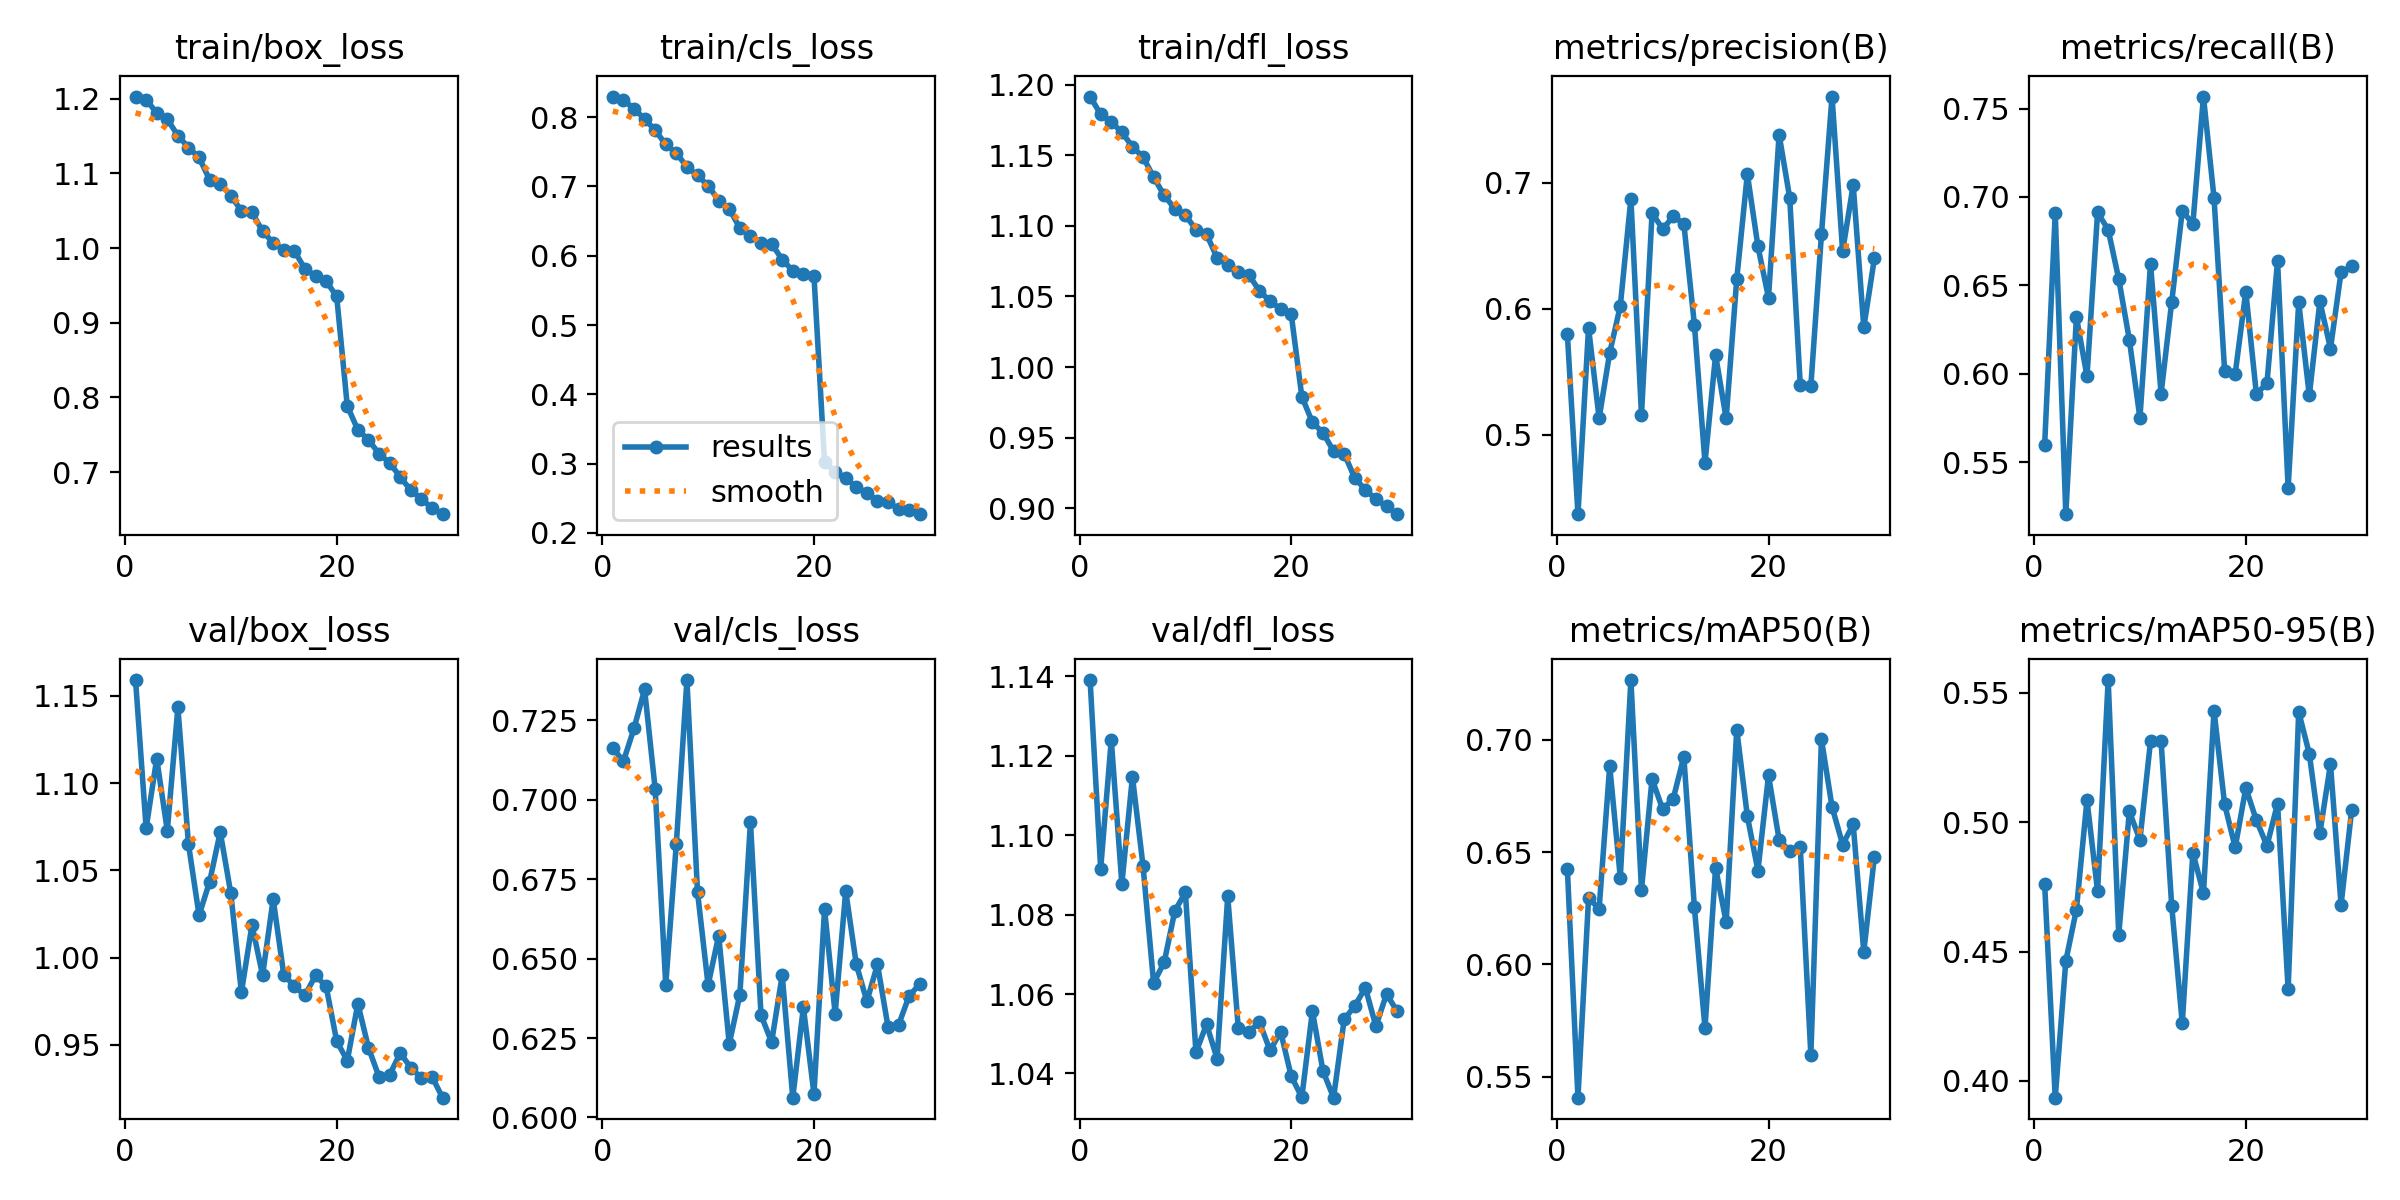

Source data for this figure (header and first rows):
epoch, train/box_loss, train/cls_loss, train/dfl_loss, metrics/precision(B), metrics/recall(B), metrics/mAP50(B), metrics/mAP50-95(B), val/box_loss, val/cls_loss, val/dfl_loss, lr/pg0, lr/pg1, lr/pg2
1, 1.203, 0.8297, 1.192, 0.5797, 0.5597, 0.6424, 0.4761, 1.159, 0.7163, 1.139, 0.01605, 0.009234, 0.009234
2, 1.199, 0.8248, 1.179, 0.4369, 0.6907, 0.5407, 0.3935, 1.074, 0.7121, 1.092, 0.009582, 0.009582, 0.009582
3, 1.181, 0.8123, 1.173, 0.5849, 0.5206, 0.6295, 0.4464, 1.114, 0.7225, 1.124, 0.009582, 0.009582, 0.009582
4, 1.173, 0.7974, 1.166, 0.5131, 0.6321, 0.6249, 0.4662, 1.073, 0.7348, 1.088, 0.009255, 0.009255, 0.009255
5, 1.151, 0.7812, 1.156, 0.565, 0.5986, 0.6884, 0.5086, 1.143, 0.7035, 1.115, 0.008927, 0.008927, 0.008927
6, 1.135, 0.7606, 1.149, 0.6021, 0.6912, 0.6387, 0.4733, 1.065, 0.6418, 1.092, 0.0086, 0.0086, 0.0086
7, 1.121, 0.7479, 1.135, 0.6873, 0.6815, 0.7266, 0.555, 1.024, 0.6862, 1.063, 0.008272, 0.008272, 0.008272
8, 1.091, 0.7283, 1.121, 0.5156, 0.6536, 0.6333, 0.4566, 1.044, 0.7377, 1.068, 0.007945, 0.007945, 0.007945
9, 1.086, 0.7158, 1.112, 0.6761, 0.6193, 0.6826, 0.5042, 1.072, 0.671, 1.081, 0.007617, 0.007617, 0.007617
10, 1.071, 0.7013, 1.108, 0.6632, 0.575, 0.6691, 0.4932, 1.037, 0.6417, 1.086, 0.00729, 0.00729, 0.00729
11, 1.05, 0.6797, 1.097, 0.6732, 0.6621, 0.6738, 0.5313, 0.9802, 0.6573, 1.045, 0.006962, 0.006962, 0.006962
12, 1.048, 0.6673, 1.094, 0.6676, 0.5888, 0.6925, 0.5313, 1.019, 0.6232, 1.052, 0.006634, 0.006634, 0.006634
13, 1.023, 0.6402, 1.077, 0.5872, 0.6405, 0.6254, 0.4678, 0.9899, 0.6386, 1.044, 0.006307, 0.006307, 0.006307
14, 1.007, 0.6283, 1.072, 0.4777, 0.6922, 0.5717, 0.4222, 1.034, 0.693, 1.085, 0.005979, 0.005979, 0.005979
15, 0.9977, 0.6187, 1.067, 0.5631, 0.6847, 0.6431, 0.4882, 0.9903, 0.6322, 1.051, 0.005652, 0.005652, 0.005652
16, 0.9964, 0.6172, 1.065, 0.5129, 0.7568, 0.6188, 0.4726, 0.9836, 0.6237, 1.05, 0.005324, 0.005324, 0.005324
17, 0.9721, 0.5945, 1.054, 0.6235, 0.6995, 0.7045, 0.5432, 0.9784, 0.6448, 1.053, 0.004997, 0.004997, 0.004997
18, 0.9627, 0.5783, 1.047, 0.7069, 0.6018, 0.6661, 0.5069, 0.9898, 0.6062, 1.046, 0.004669, 0.004669, 0.004669
19, 0.9559, 0.574, 1.041, 0.6494, 0.5999, 0.6418, 0.4903, 0.9836, 0.6347, 1.05, 0.004342, 0.004342, 0.004342
20, 0.9353, 0.571, 1.037, 0.6088, 0.6465, 0.6841, 0.5132, 0.9522, 0.6074, 1.039, 0.004014, 0.004014, 0.004014
21, 0.7886, 0.3024, 0.9792, 0.7382, 0.5886, 0.6556, 0.5008, 0.9409, 0.6656, 1.034, 0.003687, 0.003687, 0.003687
22, 0.7564, 0.2882, 0.9609, 0.6881, 0.5947, 0.6504, 0.4909, 0.9736, 0.6327, 1.056, 0.003359, 0.003359, 0.003359
23, 0.7433, 0.2793, 0.9536, 0.5395, 0.6639, 0.6522, 0.5072, 0.9484, 0.6713, 1.041, 0.003031, 0.003031, 0.003031
24, 0.7243, 0.2658, 0.9405, 0.5387, 0.5355, 0.5596, 0.4354, 0.9316, 0.6482, 1.034, 0.002704, 0.002704, 0.002704
25, 0.7123, 0.2573, 0.9387, 0.6589, 0.6404, 0.7002, 0.5427, 0.9328, 0.6366, 1.054, 0.002376, 0.002376, 0.002376
26, 0.6934, 0.2465, 0.9215, 0.7684, 0.5877, 0.6702, 0.5265, 0.9453, 0.6482, 1.057, 0.002049, 0.002049, 0.002049
27, 0.6755, 0.244, 0.9132, 0.6455, 0.6409, 0.6534, 0.4959, 0.937, 0.6284, 1.062, 0.001721, 0.001721, 0.001721
28, 0.6643, 0.2347, 0.9065, 0.6983, 0.6143, 0.6623, 0.5224, 0.931, 0.6292, 1.052, 0.001394, 0.001394, 0.001394
29, 0.6514, 0.2337, 0.9014, 0.5851, 0.6574, 0.6056, 0.4681, 0.9318, 0.6384, 1.06, 0.001066, 0.001066, 0.001066
30, 0.6435, 0.227, 0.8959, 0.6398, 0.6608, 0.6479, 0.5046, 0.9197, 0.642, 1.056, 0.0007384, 0.0007384, 0.0007384
